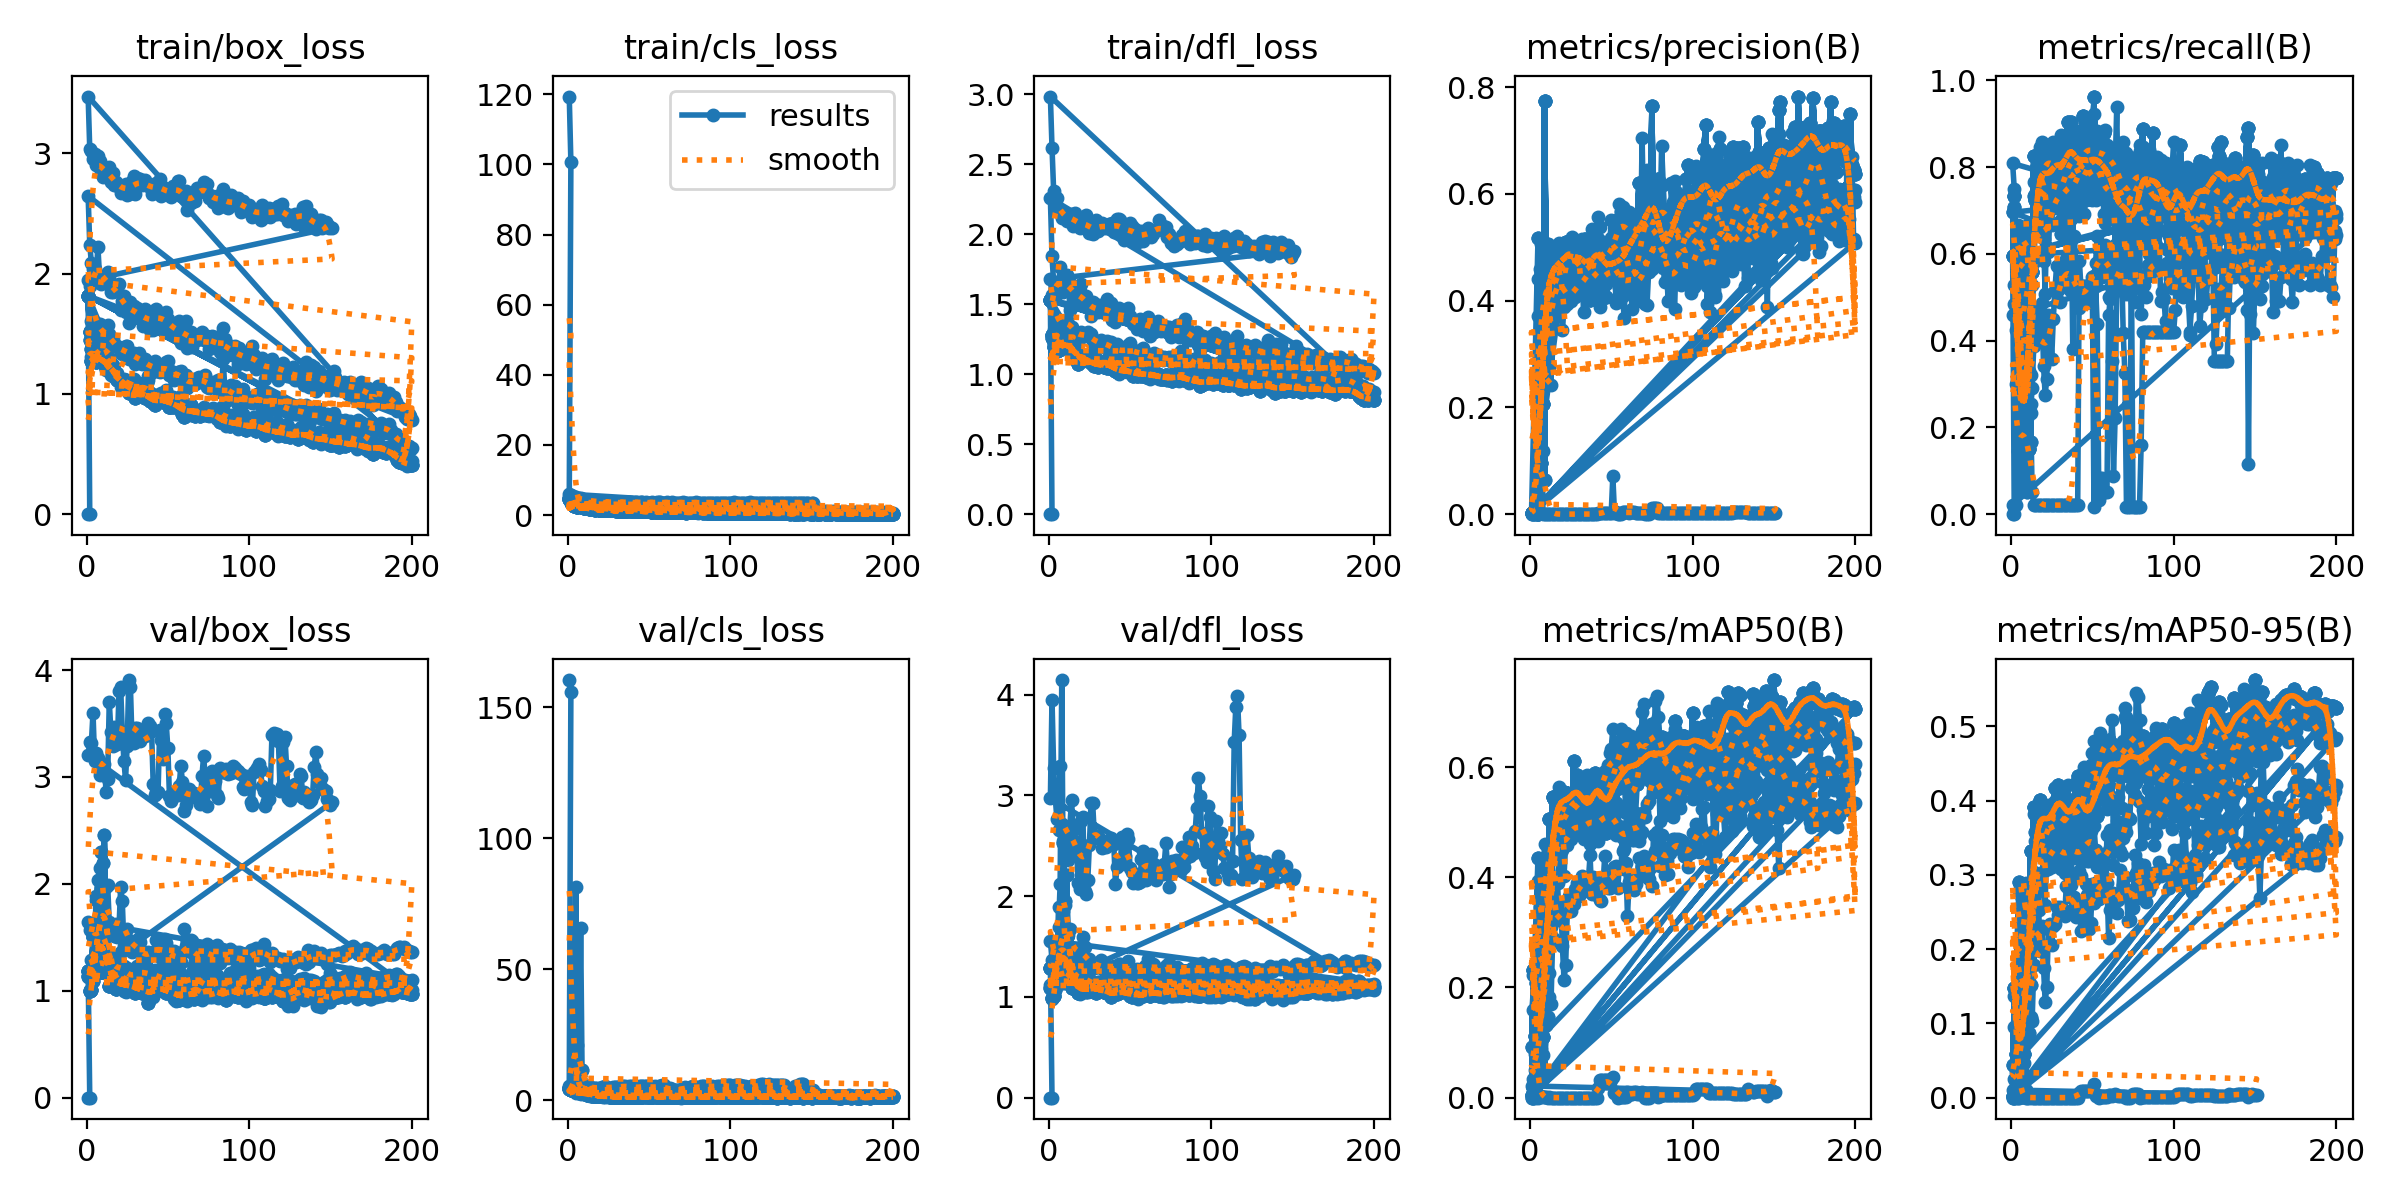

Values plotted in this chart, from the file beside it:
epoch, train/box_loss, train/cls_loss, train/dfl_loss, metrics/precision(B), metrics/recall(B), metrics/mAP50(B), metrics/mAP50-95(B), val/box_loss, val/cls_loss, val/dfl_loss, lr/pg0, lr/pg1, lr/pg2
1, 0, 119.3, 0, 0, 0, 0, 0, 0, 160.4, 0, 0.0002167, 0.0002167, 0.0002167
2, 0, 100.7, 0, 0, 0, 0, 0, 0, 156, 0, 0.0004479, 0.0004479, 0.0004479
1, 1.815, 4.646, 1.53, 0.00222, 0.5958, 0.00402, 0.0017, 1.185, 4.51, 1.287, 0.0002167, 0.0002167, 0.0002167
2, 1.516, 3.66, 1.279, 0.00255, 0.7333, 0.2312, 0.1479, 1, 3.86, 0.9913, 0.0004479, 0.0004479, 0.0004479
3, 1.276, 2.864, 1.192, 0.00154, 0.4583, 0.1127, 0.05881, 1.011, 3.791, 1.011, 0.0006767, 0.0006767, 0.0006767
4, 1.284, 2.522, 1.165, 0.00159, 0.4542, 0.00926, 0.00552, 1.503, 4.139, 1.3, 0.0009032, 0.0009032, 0.0009032
5, 1.303, 2.655, 1.164, 0.00051, 0.1458, 0.00121, 0.00039, 1.564, 4.603, 1.545, 0.001128, 0.001128, 0.001128
6, 1.268, 2.314, 1.175, 0.08281, 0.1292, 0.07432, 0.04587, 1.294, 3.11, 1.23, 0.001349, 0.001349, 0.001349
7, 1.326, 2.498, 1.258, 0.09497, 0.05833, 0.03378, 0.01705, 1.528, 5.196, 1.506, 0.001569, 0.001569, 0.001569
8, 1.325, 2.277, 1.203, 0.2064, 0.2458, 0.1107, 0.059, 1.496, 6.75, 1.473, 0.001609, 0.001609, 0.001609
9, 1.285, 2.22, 1.185, 0.7745, 0.1167, 0.2655, 0.1699, 1.473, 3.706, 1.429, 0.001601, 0.001601, 0.001601
10, 1.295, 2.123, 1.232, 0.4384, 0.2333, 0.2851, 0.1899, 1.454, 3.23, 1.46, 0.001593, 0.001593, 0.001593
11, 1.257, 2.015, 1.219, 0.4212, 0.151, 0.3051, 0.1736, 1.535, 3.255, 1.599, 0.001584, 0.001584, 0.001584
12, 1.216, 1.889, 1.188, 0.4331, 0.6667, 0.5061, 0.3328, 1.259, 2.048, 1.193, 0.001576, 0.001576, 0.001576
13, 1.291, 1.886, 1.261, 0.408, 0.5584, 0.3907, 0.2263, 1.336, 2.496, 1.301, 0.001568, 0.001568, 0.001568
14, 1.267, 1.807, 1.204, 0.479, 0.825, 0.545, 0.3915, 1.043, 2.065, 1.088, 0.00156, 0.00156, 0.00156
15, 1.185, 1.777, 1.16, 0.4743, 0.725, 0.5418, 0.3899, 1.06, 1.754, 1.087, 0.001551, 0.001551, 0.001551
16, 1.223, 1.693, 1.16, 0.4538, 0.7845, 0.5219, 0.3604, 1.154, 1.837, 1.172, 0.001543, 0.001543, 0.001543
17, 1.183, 1.587, 1.131, 0.4881, 0.7694, 0.5459, 0.3801, 1.081, 1.648, 1.109, 0.001535, 0.001535, 0.001535
18, 1.137, 1.607, 1.075, 0.4793, 0.7998, 0.5441, 0.4006, 1.016, 1.502, 1.044, 0.001527, 0.001527, 0.001527
19, 1.114, 1.518, 1.109, 0.4631, 0.85, 0.5343, 0.3767, 1.063, 1.424, 1.036, 0.001519, 0.001519, 0.001519
20, 1.118, 1.506, 1.115, 0.4578, 0.8042, 0.5335, 0.3901, 1.066, 1.427, 1.079, 0.00151, 0.00151, 0.00151
21, 1.108, 1.496, 1.107, 0.4605, 0.8205, 0.5544, 0.3747, 1.129, 1.488, 1.108, 0.001502, 0.001502, 0.001502
22, 1.119, 1.462, 1.13, 0.5091, 0.7212, 0.5243, 0.3568, 1.025, 1.555, 1.058, 0.001494, 0.001494, 0.001494
23, 1.086, 1.436, 1.106, 0.5077, 0.7111, 0.5521, 0.3625, 1.053, 1.597, 1.089, 0.001486, 0.001486, 0.001486
24, 1.074, 1.405, 1.112, 0.5053, 0.8093, 0.5507, 0.3935, 1.031, 1.436, 1.058, 0.001477, 0.001477, 0.001477
25, 1.095, 1.369, 1.095, 0.4548, 0.804, 0.4988, 0.3378, 1.089, 1.471, 1.098, 0.001469, 0.001469, 0.001469
26, 1.004, 1.406, 1.081, 0.4834, 0.7875, 0.5387, 0.3821, 1.015, 1.342, 1.09, 0.001461, 0.001461, 0.001461
27, 1.014, 1.327, 1.071, 0.4818, 0.8394, 0.6106, 0.4164, 1.079, 1.274, 1.111, 0.001453, 0.001453, 0.001453
28, 1.045, 1.316, 1.06, 0.4612, 0.8058, 0.547, 0.3945, 1.091, 1.284, 1.091, 0.001444, 0.001444, 0.001444
29, 1.088, 1.332, 1.086, 0.495, 0.8392, 0.5864, 0.4204, 1.009, 1.193, 1.044, 0.001436, 0.001436, 0.001436
30, 0.9675, 1.264, 1.049, 0.5008, 0.8208, 0.5514, 0.4071, 0.9808, 1.14, 1.056, 0.001428, 0.001428, 0.001428
31, 1.022, 1.287, 1.072, 0.4531, 0.7833, 0.5423, 0.4014, 1.015, 1.222, 1.078, 0.001419, 0.001419, 0.001419
32, 1.07, 1.295, 1.085, 0.4826, 0.7664, 0.5416, 0.3939, 1.061, 1.315, 1.117, 0.001411, 0.001411, 0.001411
33, 0.9876, 1.244, 1.059, 0.5015, 0.6961, 0.5228, 0.3706, 1.047, 1.197, 1.124, 0.001403, 0.001403, 0.001403
34, 1.008, 1.281, 1.048, 0.5151, 0.8708, 0.5625, 0.4032, 0.9786, 1.266, 1.044, 0.001395, 0.001395, 0.001395
35, 0.9872, 1.238, 1.073, 0.4373, 0.9042, 0.5412, 0.3935, 1.006, 1.204, 1.062, 0.001386, 0.001386, 0.001386
36, 0.9691, 1.248, 1.045, 0.4199, 0.85, 0.4869, 0.3444, 1.009, 1.256, 1.034, 0.001378, 0.001378, 0.001378
37, 1.024, 1.242, 1.071, 0.4019, 0.9042, 0.4859, 0.348, 1.018, 1.309, 1.054, 0.00137, 0.00137, 0.00137
38, 1.027, 1.34, 1.147, 0.5112, 0.8278, 0.548, 0.3993, 0.8888, 1.154, 0.9985, 0.001362, 0.001362, 0.001362
39, 0.9429, 1.186, 1.036, 0.503, 0.7917, 0.5644, 0.3954, 0.9832, 1.122, 1.031, 0.001353, 0.001353, 0.001353
40, 0.9616, 1.173, 1.039, 0.5066, 0.7958, 0.5894, 0.424, 1.023, 1.244, 1.054, 0.001345, 0.001345, 0.001345
41, 0.9239, 1.169, 1.025, 0.4911, 0.8464, 0.5771, 0.4325, 0.9842, 1.11, 1.027, 0.001337, 0.001337, 0.001337
42, 0.9093, 1.162, 1.018, 0.5151, 0.7786, 0.574, 0.4172, 0.9843, 1.133, 1.027, 0.001329, 0.001329, 0.001329
43, 0.9231, 1.089, 1.01, 0.4875, 0.736, 0.5437, 0.3847, 1.008, 1.158, 1.038, 0.00132, 0.00132, 0.00132
44, 0.9485, 1.1, 1.014, 0.4525, 0.9166, 0.557, 0.3972, 1.048, 1.211, 1.052, 0.001312, 0.001312, 0.001312
45, 0.9616, 1.055, 1.041, 0.4983, 0.8833, 0.5629, 0.405, 1.019, 1.28, 1.061, 0.001304, 0.001304, 0.001304
46, 0.9654, 1.059, 1.026, 0.4717, 0.7628, 0.5421, 0.3943, 1.059, 1.607, 1.067, 0.001296, 0.001296, 0.001296
47, 0.9325, 1.044, 1.032, 0.4078, 0.7959, 0.4798, 0.3318, 1.021, 1.683, 1.05, 0.001287, 0.001287, 0.001287
48, 0.9709, 1.09, 1.028, 0.5057, 0.7917, 0.5213, 0.3614, 1.03, 1.575, 1.052, 0.001279, 0.001279, 0.001279
49, 0.956, 1.113, 1.031, 0.469, 0.768, 0.5227, 0.3781, 0.9753, 1.538, 1.036, 0.001271, 0.001271, 0.001271
50, 0.9674, 1.043, 1.032, 0.4415, 0.825, 0.5369, 0.3832, 0.9896, 1.364, 1.014, 0.001263, 0.001263, 0.001263
51, 0.8904, 0.99, 0.9995, 0.4722, 0.9625, 0.6001, 0.4444, 0.9789, 1.137, 0.9994, 0.001254, 0.001254, 0.001254
52, 0.8904, 0.9682, 0.9895, 0.4843, 0.7919, 0.6353, 0.4501, 0.9844, 1.201, 1.01, 0.001246, 0.001246, 0.001246
53, 0.9304, 1.037, 1.017, 0.4827, 0.7402, 0.5343, 0.3787, 1.009, 1.479, 1.039, 0.001238, 0.001238, 0.001238
54, 0.8917, 0.9089, 0.9859, 0.4727, 0.8376, 0.5644, 0.4094, 0.9506, 1.472, 1.022, 0.00123, 0.00123, 0.00123
55, 0.9482, 1.006, 1, 0.4592, 0.8016, 0.5616, 0.4019, 0.9724, 1.237, 1.02, 0.001221, 0.001221, 0.001221
56, 0.9215, 0.9647, 1.019, 0.483, 0.7875, 0.5916, 0.4157, 1.005, 1.171, 1.04, 0.001213, 0.001213, 0.001213
57, 0.8881, 0.8949, 0.9872, 0.4521, 0.8779, 0.6101, 0.4648, 0.9134, 1.148, 1.005, 0.001205, 0.001205, 0.001205
58, 0.917, 0.9176, 1.05, 0.5106, 0.7638, 0.5968, 0.4565, 0.9199, 1.247, 1.012, 0.001197, 0.001197, 0.001197
... 1,713 more rows
